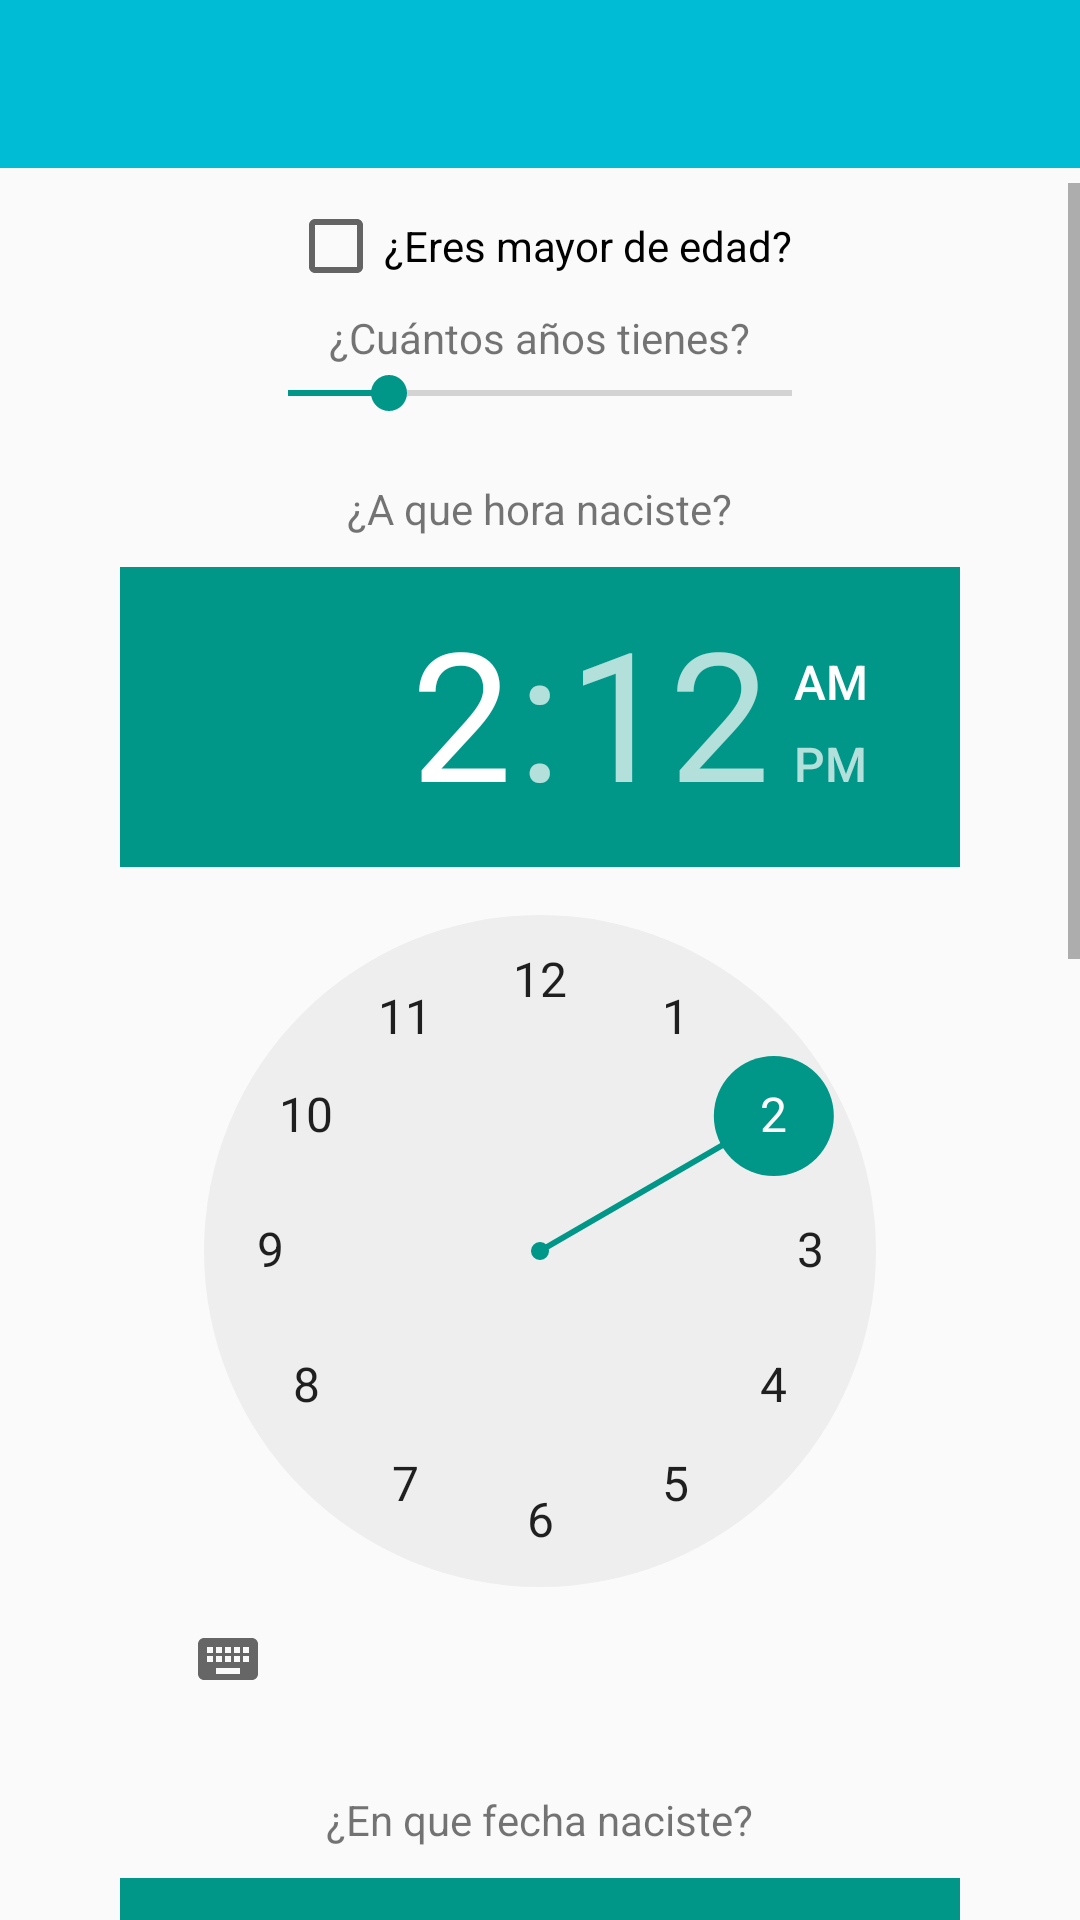

Produce the Android XML layout that renders to this screen, including the resource entries it uses.
<!-- AndroidManifest.xml: application theme AppTheme -->
<!-- res/layout/activity_main.xml -->
<RelativeLayout xmlns:android="http://schemas.android.com/apk/res/android"
    xmlns:tools="http://schemas.android.com/tools"
    android:layout_width="match_parent"
    android:layout_height="match_parent"
    tools:context=".MainActivity">

    <include layout="@layout/toolbar"></include>


    <ScrollView
        android:id="@+id/scrollView"
        android:layout_width="match_parent"
        android:layout_height="match_parent"
        android:layout_below="@+id/toolbar"
        android:layout_marginTop="5dp">

        <LinearLayout
            android:layout_width="match_parent"
            android:layout_height="match_parent"
            android:gravity="center_horizontal"
            android:orientation="vertical">


            <CheckBox
                android:id="@+id/checkBox"
                android:layout_width="wrap_content"
                android:layout_height="wrap_content"
                android:layout_margin="5dp"
                android:text="¿Eres mayor de edad?" />

            <TextView
                android:layout_width="wrap_content"
                android:layout_height="wrap_content"
                android:text="¿Cuántos años tienes?" />

            <SeekBar
                android:id="@+id/seekBar"
                android:layout_width="200dp"
                android:layout_height="wrap_content"
                android:progress="20" />

            <TextView
                android:layout_width="wrap_content"
                android:layout_height="wrap_content"
                android:layout_marginTop="20dp"
                android:text="¿A que hora naciste?" />

            <TimePicker
                android:id="@+id/timePicker"
                android:layout_width="wrap_content"
                android:layout_height="wrap_content"
                android:layout_alignTop="@+id/scrollView"
                android:layout_centerHorizontal="true"
                android:layout_marginLeft="40dp"
                android:layout_marginRight="40dp"
                android:layout_marginTop="10dp" />

            <TextView
                android:layout_width="wrap_content"
                android:layout_height="wrap_content"
                android:layout_marginTop="20dp"
                android:text="¿En que fecha naciste?" />

            <DatePicker
                android:id="@+id/dataPicker"
                android:layout_width="wrap_content"
                android:layout_height="wrap_content"
                android:layout_alignTop="@+id/scrollView"
                android:layout_centerHorizontal="true"
                android:layout_marginLeft="40dp"
                android:layout_marginRight="40dp"
                android:layout_marginTop="10dp" />

            <ImageView
                android:layout_width="300dp"
                android:layout_height="300dp"
                android:src="@drawable/material_banner" />


        </LinearLayout>

    </ScrollView>


</RelativeLayout>
<!-- res/layout/toolbar.xml (included above) -->
<?xml version="1.0" encoding="utf-8"?>
<android.support.v7.widget.Toolbar xmlns:android="http://schemas.android.com/apk/res/android"
    xmlns:app="http://schemas.android.com/apk/res-auto"
    android:id="@+id/toolbar"
    android:layout_width="match_parent"
    android:layout_height="56dp"
    android:background="@color/primary_color"
    android:minHeight="?attr/actionBarSize"
    android:theme="@style/ThemeOverlay.AppCompat.Dark.ActionBar"
    app:popupTheme="@style/ThemeOverlay.AppCompat.Light">


</android.support.v7.widget.Toolbar>
<!-- resources referenced by this layout -->
<resources>
  <color name="primary_color">#00BCD4</color>
  <style name="AppTheme" parent="Theme.AppCompat.Light.DarkActionBar">
          <item name="colorPrimary">@color/primary_color</item>
          <item name="colorPrimaryDark">@color/primary_dark_color</item>
          <item name="colorAccent">@color/accent_color</item>
          <item name="windowActionBar">false</item>
          <item name="windowNoTitle">true</item>
      </style>
  <color name="primary_dark_color">#0097A7</color>
  <color name="accent_color">#009688</color>
</resources>
